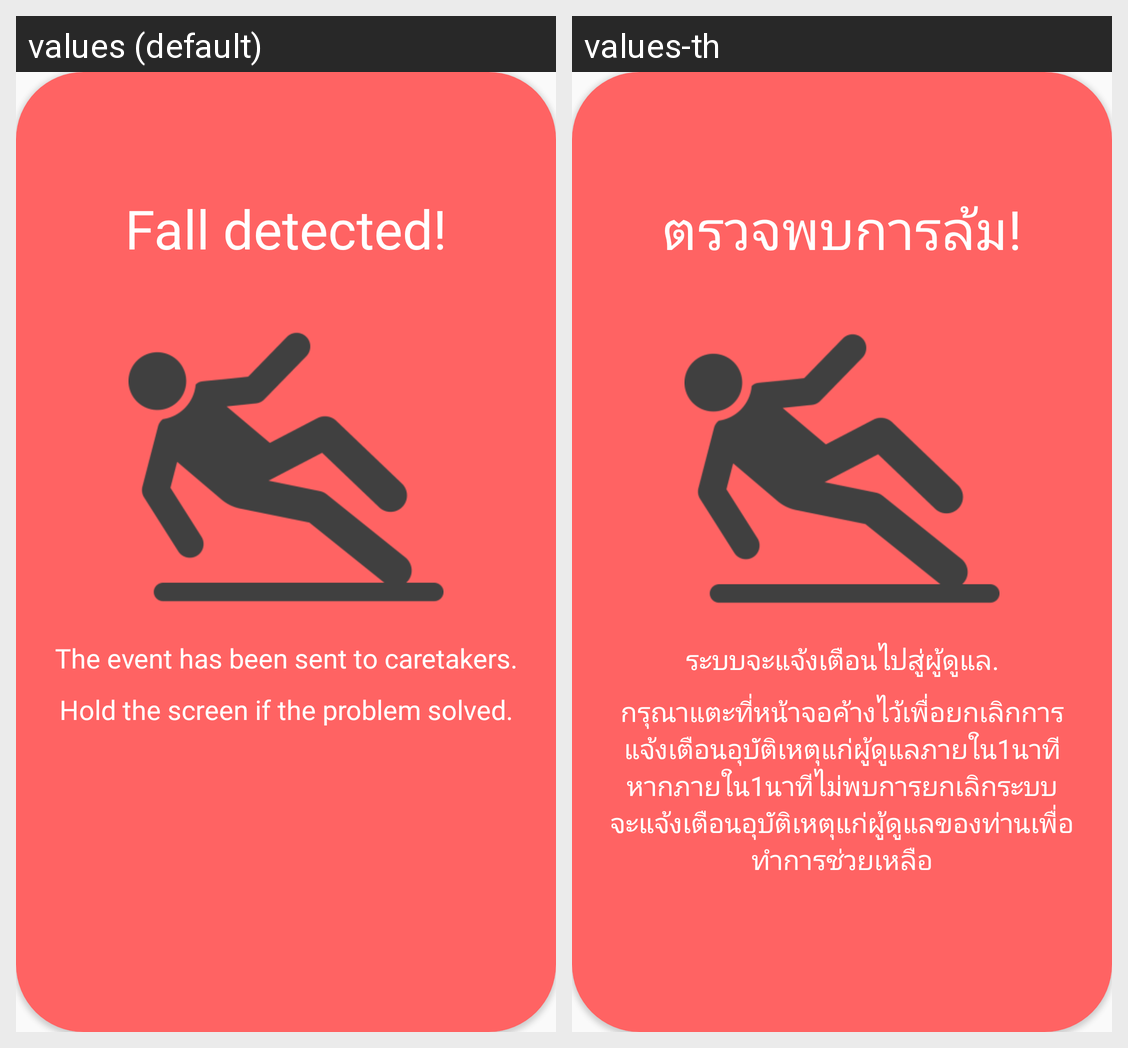

The Android screen above is rendered under two locales of the same app. Produce the string resources it draws, with the default and per-locale values.
Android screen res/layout/alert_dialog_fall_dectection.xml rendered under 2 locales, left to right: values (default), values-th. Device: Nexus 5 (rendered at 1080×1920; each locale shown at half size, 540×960, under a caption strip naming it); theme AppTheme.
Strings drawn on this screen, with the default value and each locale's value (text and hints the layout hard-codes, and strings that could not be matched under every locale, appear in the picture but are not listed):

fallDetection_header
  values: Fall detected!
  values-th: ตรวจพบการล้ม!

fallDetection_info1
  values: The event has been sent to caretakers.
  values-th: ระบบจะแจ้งเตือนไปสู่ผู้ดูแล.

fallDetection_info2
  values: Hold the screen if the problem solved.
  values-th: กรุณาแตะที่หน้าจอค้างไว้เพื่อยกเลิกการแจ้งเตือนอุบัติเหตุแก่ผู้ดูแลภายใน1นาที หากภายใน1นาทีไม่พบการยกเลิกระบบจะแจ้งเตือนอุบัติเหตุแก่ผู้ดูแลของท่านเพื่อทำการช่วยเหลือ
